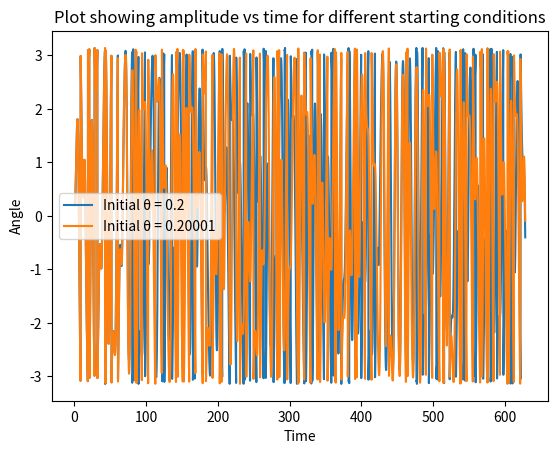
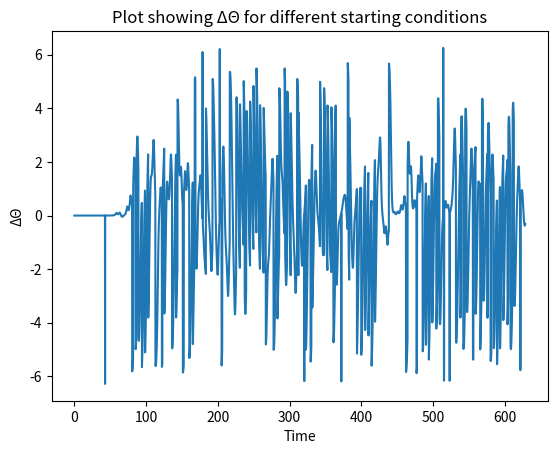

Recreate these plots in Python, in order.
from scipy import integrate
import matplotlib.pyplot as plt
import numpy as np
from numpy import pi

def funInput(q,F):  #Returns a function which has the q and F as you desire
    def fun(t,y):
        dydt = [y[1],-np.sin(y[0])-q*y[1]+F*np.sin(2/3 * t)]
        return dydt
    return fun

def Comparison(): #Function showing the difference of the starting conditions
    
    #Plots first the two ampplitudes over time and then plots the Δθ over time
    
    tspan = [0,100*2*pi]
    q = 0.5
    F = 1.2
    f = funInput(q, F)
    
    yinitA = [0.2,0]
    solA = integrate.solve_ivp(f, tspan, yinitA, max_step=0.2)
    angleA = solA.y[0]%(2*pi)
    angleA = np.where(angleA < pi, angleA, angleA-2*pi)
    
    yinitB = [0.20001,0]
    solB = integrate.solve_ivp(f, tspan, yinitB, max_step=0.2)
    angleB = solB.y[0]%(2*pi)
    angleB = np.where(angleB < pi, angleB, angleB-2*pi)
    
    plt.plot(solA.t,angleA,label="Initial θ = 0.2")
    plt.plot(solB.t,angleB,label="Initial θ = 0.20001")
    plt.legend()
    plt.title("Plot showing amplitude vs time for different starting conditions")
    plt.ylabel("Angle")
    plt.xlabel("Time")
    plt.savefig("Displacement-time-InitalConditions.png",bbox_inches='tight')
    
    AngleDifference = angleA-angleB
    plt.figure()
    plt.plot(solA.t,AngleDifference)
    plt.title("Plot showing ΔΘ for different starting conditions")
    plt.ylabel("ΔΘ")
    plt.xlabel("Time")
    plt.savefig("ΔΘ-time-InitalConditions.png",bbox_inches='tight')
Comparison()
    